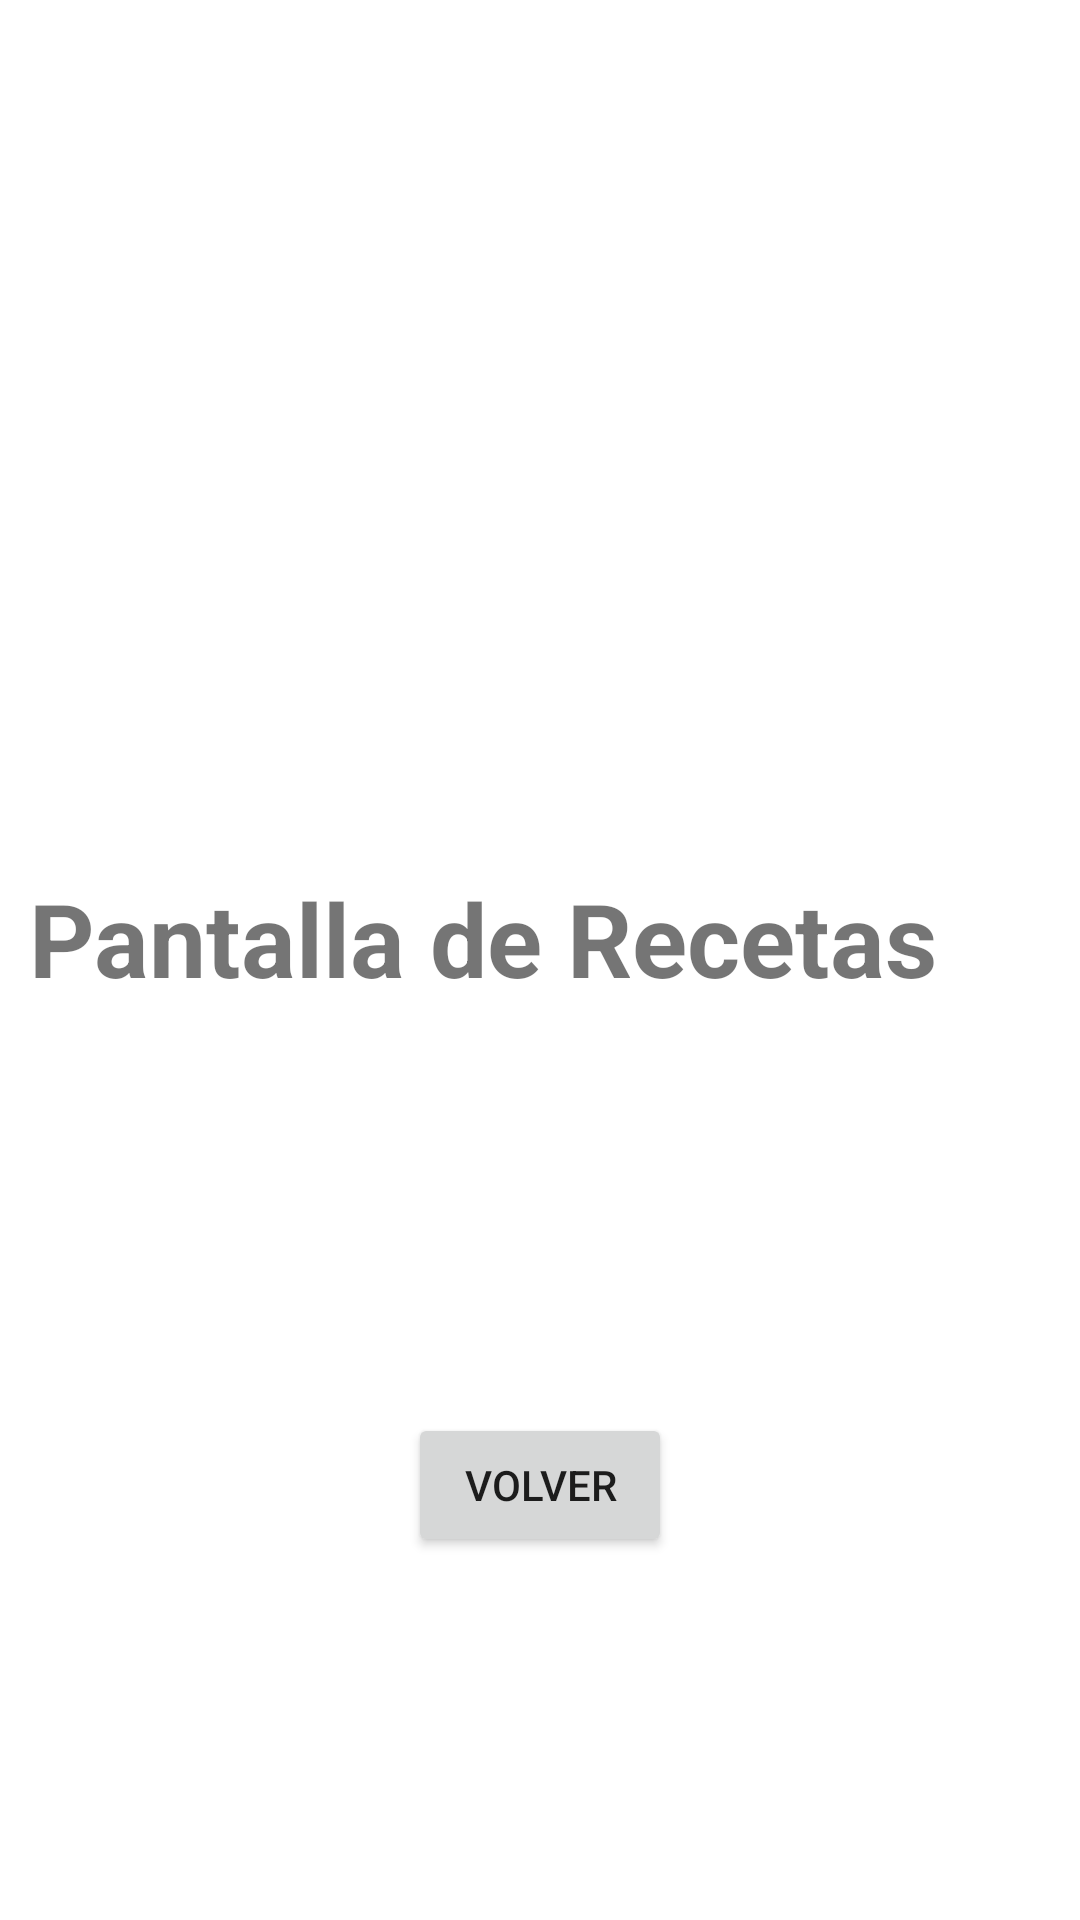

Android layout source for this screen:
<!-- AndroidManifest.xml: application theme Theme.DietApp -->
<!-- res/layout/activity_recetas.xml -->
<?xml version="1.0" encoding="utf-8"?>
<androidx.constraintlayout.widget.ConstraintLayout xmlns:android="http://schemas.android.com/apk/res/android"
    xmlns:app="http://schemas.android.com/apk/res-auto"
    xmlns:tools="http://schemas.android.com/tools"
    android:layout_width="match_parent"
    android:layout_height="match_parent"
    tools:context=".Recetas">

    <TextView
        android:id="@+id/textView"
        android:layout_width="341dp"
        android:layout_height="60dp"
        android:text="Pantalla de Recetas"
        android:textSize="34dp"
        android:textStyle="bold"
        app:layout_constraintBottom_toBottomOf="parent"
        app:layout_constraintEnd_toEndOf="parent"
        app:layout_constraintStart_toStartOf="parent"
        app:layout_constraintTop_toTopOf="parent" />

    <Button
        android:id="@+id/button"
        android:layout_width="wrap_content"
        android:layout_height="wrap_content"
        android:onClick="volver"
        android:text="Volver"
        app:layout_constraintBottom_toBottomOf="parent"
        app:layout_constraintEnd_toEndOf="parent"
        app:layout_constraintStart_toStartOf="parent"
        app:layout_constraintTop_toBottomOf="@+id/textView" />
</androidx.constraintlayout.widget.ConstraintLayout>
<!-- resources referenced by this layout -->
<resources>
  <style name="Theme.DietApp" parent="Theme.MaterialComponents.DayNight.DarkActionBar">
          
          <item name="colorPrimary">@color/verde_medio</item>
          <item name="colorPrimaryVariant">@color/verde_oscuro</item>
          <item name="colorOnPrimary">@color/white</item>
          
          <item name="colorSecondary">@color/teal_200</item>
          <item name="colorSecondaryVariant">@color/teal_700</item>
          <item name="colorOnSecondary">@color/black</item>
          
          <item name="android:statusBarColor" tools:targetApi="l">?attr/colorPrimaryVariant</item>
          
      </style>
  <color name="verde_medio">#4CAF50</color>
  <color name="verde_oscuro">#285A28</color>
  <color name="white">#FFFFFFFF</color>
  <color name="teal_200">#FF03DAC5</color>
  <color name="teal_700">#FF018786</color>
  <color name="black">#FF000000</color>
</resources>
